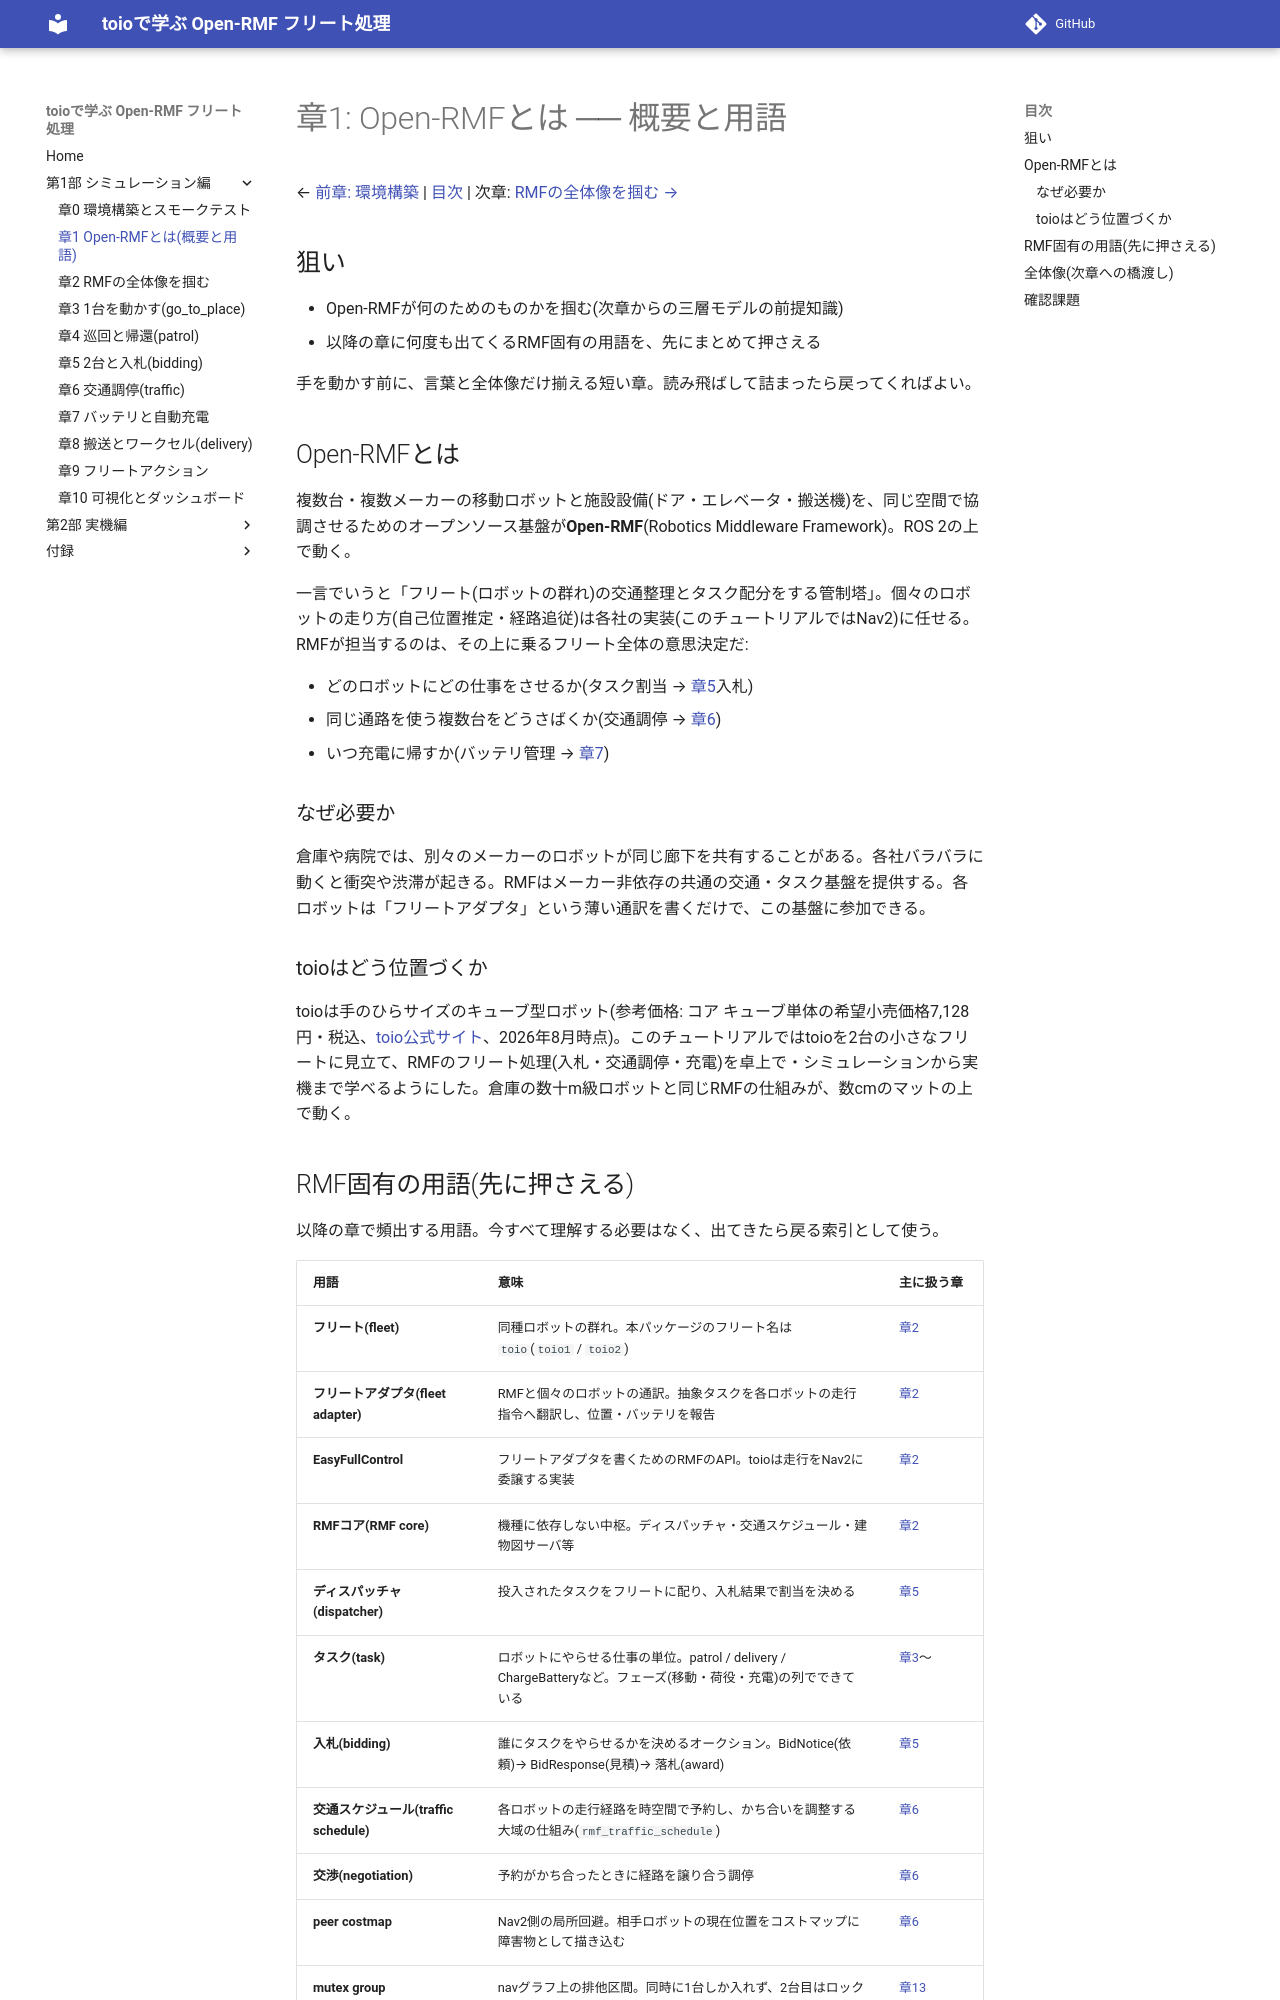

repository: atinfinity/toio_rmf_tutorial · page: 01_overview/index.html · generator: mkdocs

# 章1: Open-RMFとは ── 概要と用語

← [前章: 環境構築](00_setup.md) | [目次](index.md) | 次章: [RMFの全体像を掴む →](02_architecture.md)

## 狙い

- Open-RMFが何のためのものかを掴む(次章からの三層モデルの前提知識)
- 以降の章に何度も出てくるRMF固有の用語を、先にまとめて押さえる

手を動かす前に、言葉と全体像だけ揃える短い章。読み飛ばして詰まったら戻ってくればよい。

## Open-RMFとは

複数台・複数メーカーの移動ロボットと施設設備(ドア・エレベータ・搬送機)を、同じ空間で協調させるためのオープンソース基盤が**Open-RMF**(Robotics Middleware Framework)。ROS 2の上で動く。

一言でいうと「フリート(ロボットの群れ)の交通整理とタスク配分をする管制塔」。個々のロボットの走り方(自己位置推定・経路追従)は各社の実装(このチュートリアルではNav2)に任せる。RMFが担当するのは、その上に乗るフリート全体の意思決定だ:

- どのロボットにどの仕事をさせるか(タスク割当 → [章5](05_bidding.md)入札)
- 同じ通路を使う複数台をどうさばくか(交通調停 → [章6](06_traffic.md))
- いつ充電に帰すか(バッテリ管理 → [章7](07_battery_charge.md))

### なぜ必要か

倉庫や病院では、別々のメーカーのロボットが同じ廊下を共有することがある。各社バラバラに動くと衝突や渋滞が起きる。RMFはメーカー非依存の共通の交通・タスク基盤を提供する。各ロボットは「フリートアダプタ」という薄い通訳を書くだけで、この基盤に参加できる。

### toioはどう位置づくか

toioは手のひらサイズのキューブ型ロボット(参考価格: コア キューブ単体の希望小売価格7,128円・税込、[toio公式サイト](https://toio.io/platform/cube/)、2026年8月時点)。このチュートリアルではtoioを2台の小さなフリートに見立て、RMFのフリート処理(入札・交通調停・充電)を卓上で・シミュレーションから実機まで学べるようにした。倉庫の数十m級ロボットと同じRMFの仕組みが、数cmのマットの上で動く。
